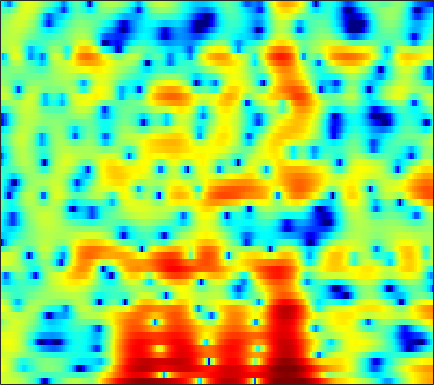

The data file committed next to this chart (first rows):
3.3026, 3.2681, 3.2018, 3.1163, 3.0401, 2.9076, 2.7343, 2.561, 2.2564, 1.8707, 1.3486, 0.8961, 0.1231, -0.83015, -1.7105, -3.1322, -4.9435, -6.7003, -9.8541, -14.681, -20.088, -16.646, -11.112, -7.5692
3.419, 3.295, 3.079, 2.807, 2.57, 2.224, 1.843, 1.544, 1.124, 0.6954, 0.2611, -0.06463, -0.4911, -0.8998, -1.198, -1.574, -1.923, -2.15, -2.406, -2.591, -2.691, -2.715, -2.674, -2.59
5.215, 4.753, 4.009, 3.102, 2.292, 1.038, -0.4393, -1.695, -3.532, -5.345, -6.592, -6.772, -6.034, -4.787, -3.841, -2.723, -1.816, -1.256, -0.6732, -0.2441, 0.05657, 0.1997, 0.2954, 0.2664
4.437, 4.122, 3.571, 2.852, 2.191, 1.156, -0.0447, -1.029, -2.368, -3.524, -4.213, -4.276, -3.85, -3.112, -2.518, -1.79, -1.18, -0.8126, -0.4438, -0.1973, -0.04501, 0.004052, -0.002746, -0.08576
2.864, 3.093, 3.231, 3.208, 3.092, 2.826, 2.458, 2.135, 1.665, 1.173, 0.6878, 0.3359, -0.09553, -0.5177, -0.8268, -1.242, -1.643, -1.946, -2.353, -2.74, -3.094, -3.338, -3.628, -3.826
3.218, 3.689, 4.116, 4.332, 4.366, 4.251, 3.973, 3.665, 3.123, 2.445, 1.629, 0.9207, -0.1485, -1.377, -2.385, -3.842, -5.365, -6.508, -7.902, -9.098, -10, -10.55, -11.17, -11.67
4.197, 4.489, 4.748, 4.854, 4.83, 4.654, 4.312, 3.94, 3.277, 2.406, 1.302, 0.3018, -1.301, -3.266, -5.044, -8.023, -12.02, -16.3, -27.09, -26.76, -19.69, -17.7, -16.91, -17.64
3.723, 3.927, 4.133, 4.244, 4.251, 4.149, 3.901, 3.612, 3.083, 2.381, 1.506, 0.7337, -0.4568, -1.805, -2.929, -4.503, -6.055, -7.109, -8.257, -9.034, -9.511, -9.722, -9.882, -9.954
1.485, 1.982, 2.573, 3.032, 3.276, 3.46, 3.475, 3.381, 3.124, 2.723, 2.185, 1.696, 0.9318, 0.08075, -0.6042, -1.546, -2.508, -3.199, -4.08, -4.852, -5.516, -5.913, -6.314, -6.547
-1.156, 0.2419, 1.575, 2.469, 2.915, 3.294, 3.469, 3.49, 3.398, 3.174, 2.829, 2.494, 1.94, 1.26, 0.6603, -0.257, -1.329, -2.217, -3.513, -4.848, -6.136, -6.974, -7.761, -8.036
2.226, 2.635, 3, 3.142, 3.132, 2.996, 2.791, 2.647, 2.499, 2.412, 2.348, 2.287, 2.114, 1.774, 1.373, 0.5976, -0.5463, -1.68, -3.671, -6.437, -10.54, -15.5, -31.35, -17.62
5.287, 4.778, 3.915, 2.758, 1.646, -0.177, -2.267, -3.647, -4.147, -2.895, -1.139, 0.004176, 1.143, 1.808, 2.038, 2.015, 1.667, 1.185, 0.2471, -0.9414, -2.227, -3.106, -3.961, -4.313
3.56, 2.86, 1.716, 0.2701, -1.061, -3.297, -6.019, -7.992, -8.625, -6.551, -4.045, -2.509, -0.9698, 0.119, 0.6967, 1.2, 1.447, 1.498, 1.437, 1.269, 1.046, 0.8629, 0.6259, 0.4257
0.4276, -0.02393, -0.6823, -1.377, -1.894, -2.537, -3.042, -3.275, -3.343, -3.1, -2.664, -2.257, -1.701, -1.152, -0.7719, -0.3435, 0.004576, 0.2288, 0.4916, 0.7115, 0.883, 1.004, 1.148, 1.275
-2.321, -2.681, -3.075, -3.331, -3.414, -3.425, -3.335, -3.22, -3.034, -2.814, -2.615, -2.469, -2.272, -2.071, -1.907, -1.64, -1.298, -0.9922, -0.5446, -0.06745, 0.4285, 0.7909, 1.268, 1.701
-5.644, -6.902, -8.063, -7.893, -7.044, -5.629, -4.423, -3.738, -3.115, -2.825, -2.79, -2.921, -3.245, -3.682, -3.998, -4.17, -3.929, -3.438, -2.499, -1.403, -0.313, 0.4395, 1.315, 2.079
-5.208, -8.153, -12.38, -10.63, -7.541, -4.557, -2.696, -1.835, -1.233, -1.186, -1.612, -2.289, -3.752, -6.047, -8.664, -14.38, -16.19, -10.85, -5.976, -2.877, -0.7579, 0.3965, 1.532, 2.339
2.211, 1.685, 1.179, 0.9857, 1.04, 1.226, 1.391, 1.397, 1.216, 0.7727, 0.05139, -0.6629, -1.822, -3.112, -4.095, -5.073, -4.996, -4.211, -2.715, -1.191, -0.01886, 0.5584, 0.9549, 0.87
4.236, 4.014, 3.731, 3.465, 3.246, 2.904, 2.436, 1.979, 1.169, 0.1537, -1.087, -2.029, -3.139, -3.814, -3.839, -3.327, -2.491, -1.807, -0.8937, -0.2178, 0.1418, 0.1488, -0.2796, -1.309
3.484, 3.378, 3.33, 3.316, 3.255, 3.058, 2.638, 2.122, 1.062, -0.5349, -2.913, -5.571, -11.78, -23.24, -12.3, -6, -2.661, -1.02, 0.4995, 1.387, 1.74, 1.698, 1.188, 0.1786
-3.816, -3.332, -2.111, -0.8721, -0.1068, 0.588, 0.9295, 0.9493, 0.685, 0.07297, -0.8184, -1.57, -2.396, -2.619, -2.191, -1.037, 0.2628, 1.155, 2.099, 2.708, 2.992, 2.978, 2.654, 1.994
-17.71, -13.31, -8.931, -6.195, -4.771, -3.408, -2.474, -1.975, -1.495, -1.183, -0.9761, -0.8345, -0.5954, -0.289, 0.02729, 0.5158, 1.038, 1.418, 1.849, 2.172, 2.353, 2.38, 2.288, 2.044
-7.534, -7.534, -7.148, -6.525, -5.993, -5.267, -4.554, -4.036, -3.357, -2.686, -2.037, -1.569, -0.9772, -0.3987, 0.01439, 0.5258, 0.997, 1.31, 1.656, 1.929, 2.103, 2.175, 2.2, 2.144
-5.671, -6.189, -6.781, -7.218, -7.39, -7.327, -6.878, -6.304, -5.336, -4.261, -3.171, -2.39, -1.435, -0.5793, -0.01622, 0.6478, 1.205, 1.556, 1.943, 2.225, 2.414, 2.498, 2.528, 2.487
-4.981, -6.125, -7.965, -10.23, -12.17, -14.2, -13.46, -11.39, -8.492, -6.062, -4.088, -2.865, -1.482, -0.3614, 0.339, 1.121, 1.736, 2.108, 2.495, 2.763, 2.929, 2.987, 2.97, 2.854
-3.422, -4.712, -6.787, -9.377, -11.67, -14.33, -13.5, -11.06, -7.928, -5.373, -3.359, -2.129, -0.7812, 0.2851, 0.9353, 1.62, 2.138, 2.431, 2.717, 2.915, 3.022, 3.047, 3.007, 2.841
-1.27, -2.272, -3.556, -4.636, -5.224, -5.549, -5.287, -4.74, -3.693, -2.512, -1.361, -0.558, 0.3349, 1.02, 1.394, 1.702, 1.848, 1.877, 1.869, 1.88, 1.951, 2.041, 2.168, 2.221
-0.2885, -1.671, -3.377, -4.591, -4.97, -4.72, -3.877, -3.063, -1.866, -0.702, 0.3383, 0.9826, 1.623, 1.965, 1.985, 1.7, 1.008, 0.254, -0.8987, -1.783, -1.672, -0.9399, 0.3184, 1.434
-1.378, -4.185, -9.366, -17.92, -18.25, -11.05, -7.004, -4.884, -2.685, -0.9051, 0.5304, 1.354, 2.121, 2.476, 2.41, 1.844, 0.5186, -1.142, -4.942, -12.8, -12.11, -5.747, -1.241, 1.308
-2.183, -4.349, -7.435, -10.08, -11.2, -11.34, -10.25, -8.883, -6.519, -4.168, -2.137, -0.9104, 0.3392, 1.111, 1.413, 1.449, 1.111, 0.6727, 0.03666, -0.3622, -0.1813, 0.3393, 1.295, 2.224
-2.212, -3.714, -5.973, -8.673, -11.27, -16.75, -42.95, -19.16, -11.15, -6.796, -3.91, -2.334, -0.7752, 0.2772, 0.8115, 1.227, 1.438, 1.496, 1.542, 1.6, 1.755, 1.955, 2.28, 2.614
-2.273, -3.041, -4.128, -5.302, -6.163, -7.067, -7.233, -6.701, -5.264, -3.606, -2.097, -1.126, -0.1537, 0.5177, 0.8115, 0.9919, 0.9678, 0.8757, 0.7108, 0.6377, 0.7294, 0.9201, 1.324, 1.807
-3.818, -3.707, -3.423, -3.072, -2.779, -2.33, -1.784, -1.322, -0.634, 0.04766, 0.6258, 0.9776, 1.232, 1.234, 1.026, 0.5062, -0.387, -1.263, -2.619, -3.806, -4.154, -3.579, -2.105, -0.4882
-9.848, -7.868, -5.516, -3.578, -2.383, -1.083, -0.04017, 0.6076, 1.285, 1.786, 2.086, 2.157, 2.028, 1.604, 1.069, -0.003763, -1.586, -3.258, -6.52, -12.41, -20.82, -12.39, -6.2, -2.654
-13.66, -10.36, -6.924, -4.357, -2.834, -1.209, 0.03436, 0.757, 1.475, 1.92, 2.116, 2.082, 1.828, 1.314, 0.7731, -0.1807, -1.313, -2.25, -3.483, -4.379, -4.579, -4.141, -2.981, -1.553
-8.155, -6.703, -4.793, -3.03, -1.871, -0.5345, 0.5457, 1.176, 1.795, 2.142, 2.217, 2.106, 1.724, 1.095, 0.4651, -0.5182, -1.613, -2.39, -3.202, -3.568, -3.407, -2.947, -2.067, -1.036
-4.99, -3.909, -2.54, -1.265, -0.3729, 0.6862, 1.568, 2.103, 2.607, 2.869, 2.861, 2.67, 2.131, 1.243, 0.3212, -1.293, -3.429, -5.407, -8.262, -9.534, -7.644, -5.647, -3.283, -1.47
-4.063, -3.306, -2.23, -1.134, -0.3198, 0.6965, 1.58, 2.133, 2.69, 3.015, 3.086, 2.942, 2.482, 1.662, 0.7834, -0.8242, -3.053, -5.241, -8.724, -10.42, -7.832, -5.431, -2.918, -1.143
-6.77, -6.242, -5.156, -3.76, -2.667, -1.271, -0.03783, 0.7334, 1.562, 2.132, 2.44, 2.501, 2.365, 1.987, 1.55, 0.8065, -0.05689, -0.6928, -1.363, -1.673, -1.519, -1.178, -0.5969, -0.01877
-15.63, -15.47, -11.98, -8.281, -6.022, -3.628, -1.774, -0.6689, 0.4783, 1.305, 1.843, 2.091, 2.221, 2.161, 2.017, 1.71, 1.348, 1.069, 0.7354, 0.4828, 0.3459, 0.3116, 0.3301, 0.3976
-14.5, -14.29, -11.27, -7.84, -5.72, -3.435, -1.67, -0.6009, 0.5149, 1.339, 1.917, 2.21, 2.401, 2.41, 2.317, 2.07, 1.721, 1.419, 1.001, 0.6235, 0.2983, 0.1083, -0.0608, -0.1729
-5.381, -4.834, -3.879, -2.773, -1.915, -0.8255, 0.1476, 0.7665, 1.488, 2.071, 2.521, 2.74, 2.893, 2.838, 2.643, 2.206, 1.541, 0.9284, 0.0292, -0.8322, -1.476, -1.762, -1.91, -1.939
-0.2741, 0.182, 0.6556, 0.9747, 1.147, 1.305, 1.422, 1.541, 1.804, 2.221, 2.694, 3.014, 3.314, 3.338, 3.113, 2.431, 1.246, -0.04772, -2.41, -5.481, -8.049, -7.94, -6.104, -4.584
2.86, 2.997, 2.89, 2.45, 1.849, 0.6642, -0.897, -2.012, -2.638, -1.607, 0.1779, 1.429, 2.607, 3.235, 3.353, 2.964, 1.95, 0.7144, -1.7, -5.075, -8.221, -7.83, -5.289, -3.381
2.387, 2.312, 1.894, 1.043, 0.02455, -2.011, -5.311, -9.207, -14.57, -8.525, -3.884, -1.683, 0.222, 1.339, 1.784, 1.975, 1.751, 1.385, 0.7311, 0.03503, -0.4343, -0.5573, -0.4761, -0.2446
0.7399, 0.697, 0.4375, -0.0813, -0.6055, -1.472, -2.387, -2.958, -3.261, -2.93, -2.174, -1.525, -0.7369, -0.138, 0.1567, 0.3889, 0.4605, 0.4355, 0.3502, 0.2706, 0.2297, 0.2443, 0.3547, 0.4908
-0.07273, -0.06657, -0.1279, -0.2484, -0.369, -0.5656, -0.7456, -0.8661, -0.9562, -0.9803, -0.9201, -0.8618, -0.7826, -0.7376, -0.7234, -0.7574, -0.7932, -0.8139, -0.8012, -0.7, -0.5183, -0.3262, -0.005589, 0.3562
-0.5244, -0.6184, -0.58, -0.3484, -0.1333, 0.1555, 0.3426, 0.4059, 0.3552, 0.1777, -0.1143, -0.389, -0.8064, -1.246, -1.564, -1.977, -2.361, -2.59, -2.754, -2.672, -2.244, -1.732, -0.9326, -0.06761
-2.656, -3.55, -3.107, -1.421, -0.1284, 1.197, 1.973, 2.234, 2.16, 1.679, 0.8113, -0.006348, -1.196, -2.333, -3.056, -3.842, -4.727, -5.6, -7.063, -8.062, -6.849, -4.848, -2.252, -0.1737
-4.422, -8.758, -6.115, -1.092, 1.267, 3.207, 4.159, 4.357, 3.995, 2.902, 0.9838, -1.126, -4.96, -9.286, -10.06, -7.933, -6.74, -7.023, -9.065, -12.21, -9.354, -5.403, -1.552, 0.9399
1.666, 1.454, 1.634, 2.217, 2.738, 3.284, 3.499, 3.368, 2.757, 1.575, -0.2482, -2.091, -5.186, -8.063, -8.608, -7.278, -5.807, -5.071, -4.408, -3.812, -2.888, -2.019, -0.8171, 0.1888
1.868, 2.01, 2.217, 2.426, 2.558, 2.635, 2.553, 2.354, 1.882, 1.167, 0.2448, -0.5275, -1.573, -2.419, -2.872, -3.164, -3.215, -3.15, -2.994, -2.76, -2.446, -2.183, -1.787, -1.404
1.282, 1.609, 1.971, 2.252, 2.397, 2.498, 2.473, 2.372, 2.115, 1.729, 1.232, 0.8025, 0.1987, -0.4147, -0.8514, -1.402, -1.908, -2.253, -2.663, -2.983, -3.225, -3.318, -3.315, -3.154
0.7405, 1.217, 1.753, 2.179, 2.427, 2.669, 2.8, 2.823, 2.751, 2.565, 2.26, 1.957, 1.459, 0.843, 0.3174, -0.4903, -1.406, -2.17, -3.267, -4.412, -5.46, -6.048, -6.415, -6.238
0.07413, 0.6672, 1.348, 1.912, 2.276, 2.676, 2.989, 3.155, 3.283, 3.287, 3.152, 2.951, 2.531, 1.925, 1.326, 0.3186, -0.9793, -2.184, -4.19, -6.815, -10.28, -13.4, -15.67, -13.05
-1.038, -0.4407, 0.2332, 0.8366, 1.27, 1.839, 2.393, 2.778, 3.213, 3.516, 3.654, 3.628, 3.404, 2.95, 2.434, 1.504, 0.2464, -0.9435, -2.932, -5.475, -8.657, -11.2, -13.06, -11.84
-2.587, -2.398, -2.276, -2.05, -1.678, -0.823, 0.2894, 1.161, 2.221, 3.069, 3.654, 3.91, 4.013, 3.839, 3.542, 2.918, 2.056, 1.263, 0.03934, -1.322, -2.683, -3.631, -4.673, -5.476
-4.192, -5.207, -7.42, -10.45, -11.17, -7.747, -3.897, -1.661, 0.5669, 2.136, 3.2, 3.721, 4.1, 4.158, 4.025, 3.636, 3.057, 2.527, 1.74, 0.9138, 0.07714, -0.5394, -1.345, -2.166
